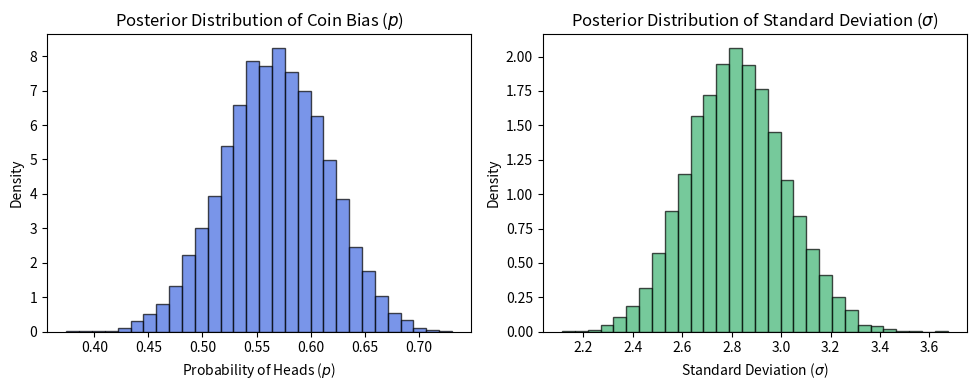

The script that saved this image:
import numpy as np
import matplotlib.pyplot as plt
import scipy.stats as stats

# Defining Prior Beliefs
prior_alpha = 2   # Prior belief about number of heads
prior_beta = 2    # Prior belief about number of tails
# both 2 for setting the probability distribution in 0.5
prior_sigma_alpha = 2   # Prior for variance shape parameter
prior_sigma_beta = 2     # Prior for variance scale parameter
# Beta = alpha / beta

# Simulating Coin Flip Data
np.random.seed(123) #any seed number are pwede
true_p = 0.6  # The true bias of the coin (unknown to us)
n_flips = 100  # Number of coin flips
observed_heads = np.random.binomial(n_flips, true_p)  # Simulated coin flips
#np.random.binomial() since we the outcome is only two or binary/dichotomous (n, p) we count the successes of flipping coins in n times
#np.random.normal() more on like continous taking(mean, sd) 

# Computing Posterior Parameters
posterior_alpha = prior_alpha + observed_heads #heads
posterior_beta = prior_beta + (n_flips - observed_heads) #tails
#print("posterior_alpha (heads)=", posterior_alpha)
#print("posterior_beta(tails)=", posterior_beta)

# Computing Posterior Standard Deviation (Fixing the Issue)
posterior_sigma_alpha = prior_sigma_alpha + n_flips / 2 #updating posterior sigma alpha by adding half of the sample size
posterior_sigma_beta = prior_sigma_beta + np.sum((observed_heads - n_flips * true_p) ** 2) / 2
#updating posterior sigma beta by adding prior sigma beta to the expected value of number of heads observed from flipping the coin

#print("posterior_sigma_alpha=", posterior_sigma_alpha)
#print("posterior_sigma_beta=", posterior_sigma_beta)

# Sample from Posterior Distributions
posterior_p_samples = np.random.beta(posterior_alpha, posterior_beta, size=10000)
posterior_sigma_samples = np.sqrt(np.random.gamma(posterior_sigma_alpha, 1 / posterior_sigma_beta, size=10000))  # Fixed to estimate SD
#print("posterior_p_samples=", posterior_p_samples)
#print("posterior_sigma_samples=", posterior_sigma_samples)


# Plot the Posterior Distributions
plt.figure(figsize=(10, 4))

# Posterior for Probability of Heads (p) - BLUE
plt.subplot(1, 2, 1)
plt.hist(posterior_p_samples, bins=30, density=True, color='royalblue', edgecolor='black', alpha=0.7)
plt.title('Posterior Distribution of Coin Bias ($p$)', fontsize=12)
plt.xlabel('Probability of Heads ($p$)')
plt.ylabel('Density')

# Posterior for Standard Deviation (sigma) - GREEN
plt.subplot(1, 2, 2)
plt.hist(posterior_sigma_samples, bins=30, density=True, color='mediumseagreen', edgecolor='black', alpha=0.7)
plt.title('Posterior Distribution of Standard Deviation ($\sigma$)')
plt.xlabel('Standard Deviation ($\sigma$)')
plt.ylabel('Density')

plt.tight_layout()
plt.show()

# Calculate summary statistics
mean_p = np.mean(posterior_p_samples)
std_p = np.std(posterior_p_samples)
print("Mean estimated probability of heads:", mean_p)
print("Standard deviation of estimated probability:", std_p)

mean_sigma = np.mean(posterior_sigma_samples)
std_sigma = np.std(posterior_sigma_samples)
print("Mean estimated standard deviation:", mean_sigma)
print("Standard deviation of standard deviation:", std_sigma)

